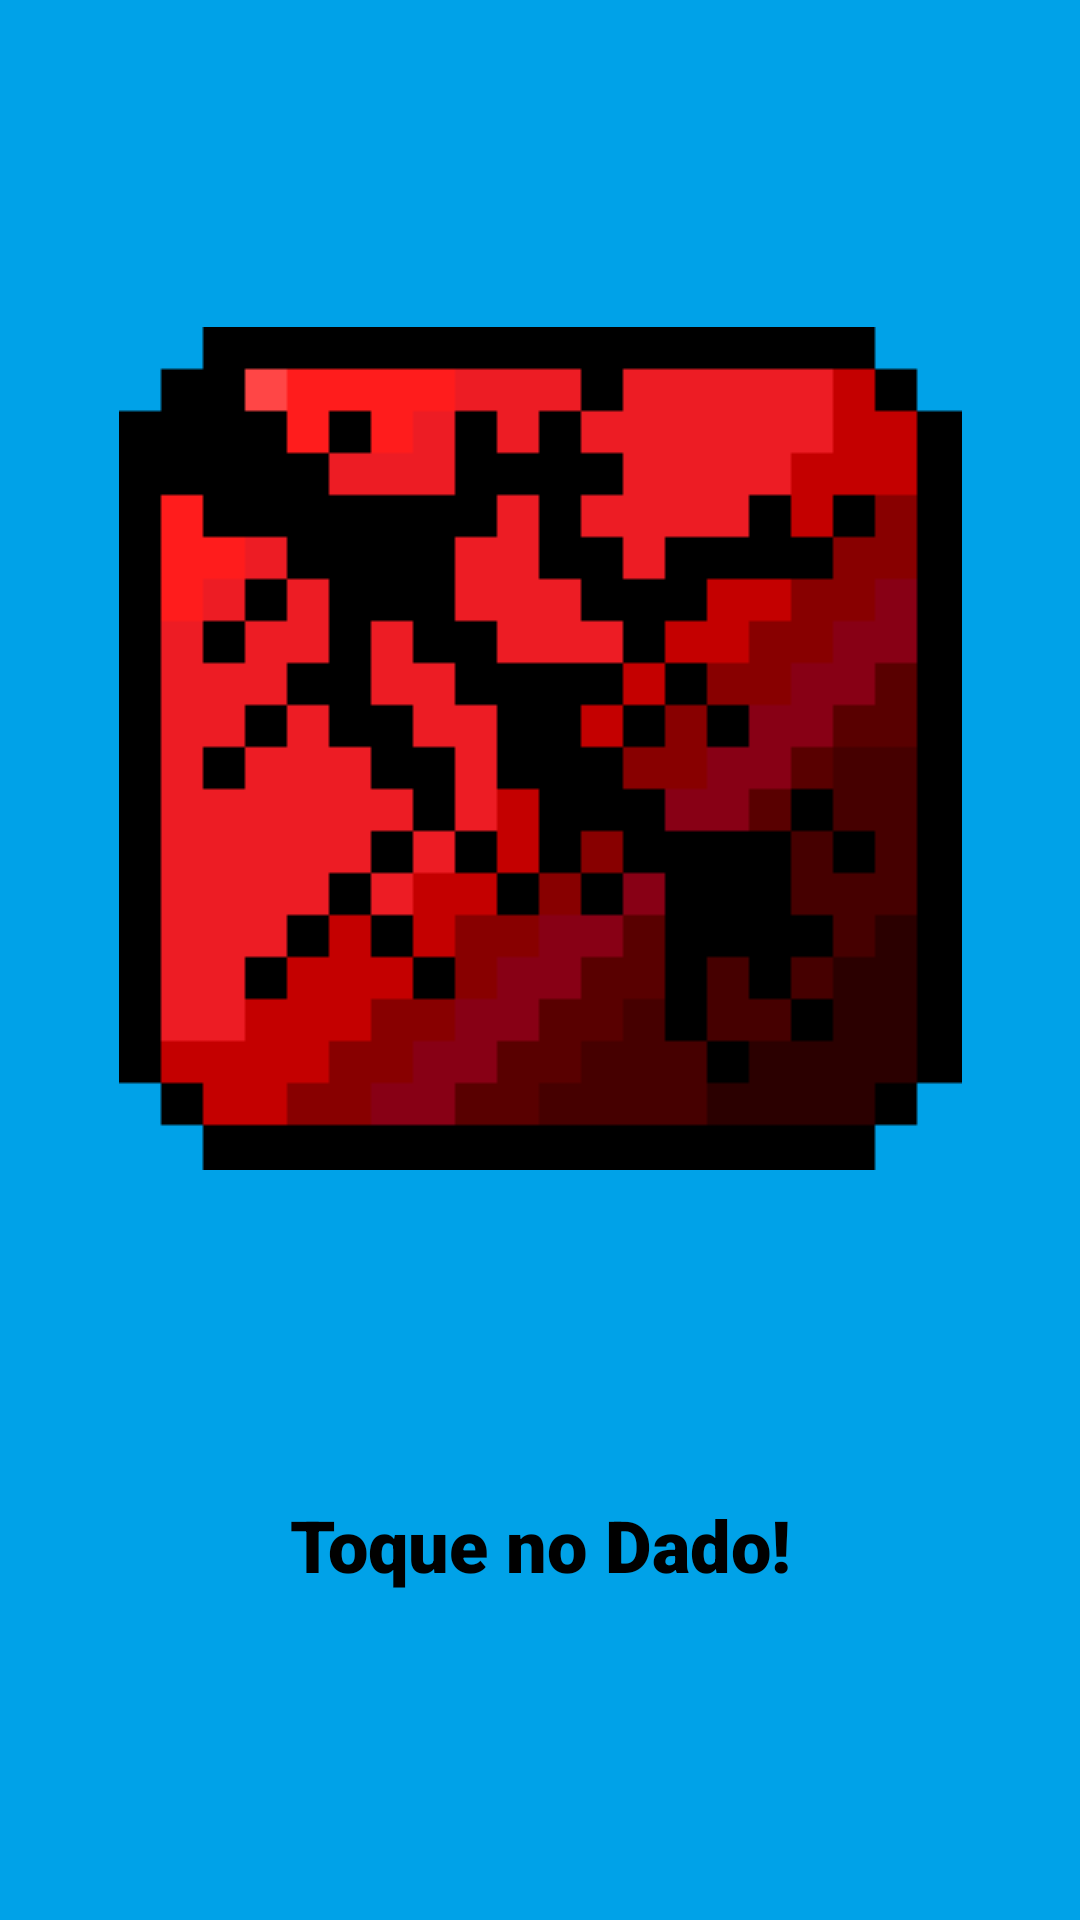

Here is an Android app screen rendered from its layout file. Give the layout XML and the strings, colors and styles it references.
<!-- AndroidManifest.xml: application theme Theme.DadoSeisLados -->
<!-- res/layout/activity_app.xml -->
<?xml version="1.0" encoding="utf-8"?>
<androidx.constraintlayout.widget.ConstraintLayout xmlns:android="http://schemas.android.com/apk/res/android"
    xmlns:app="http://schemas.android.com/apk/res-auto"
    xmlns:tools="http://schemas.android.com/tools"
    android:layout_width="match_parent"
    android:layout_height="match_parent"
    android:background="#00A2E8"
    tools:context=".AppActivity">

    <ImageView
        android:id="@+id/dado"
        android:layout_width="wrap_content"
        android:layout_height="wrap_content"
        android:layout_marginStart="8dp"
        android:layout_marginLeft="8dp"
        android:layout_marginTop="8dp"
        android:layout_marginEnd="8dp"
        android:layout_marginRight="8dp"
        android:onClick="rodarDado"
        app:layout_constraintBottom_toTopOf="@+id/textoDado"
        app:layout_constraintEnd_toEndOf="parent"
        app:layout_constraintHorizontal_bias="0.5"
        app:layout_constraintStart_toStartOf="parent"
        app:layout_constraintTop_toTopOf="parent"
        app:srcCompat="@drawable/ladozero" />

    <TextView
        android:id="@+id/textoDado"
        android:layout_width="wrap_content"
        android:layout_height="wrap_content"
        android:layout_marginStart="8dp"
        android:layout_marginLeft="8dp"
        android:layout_marginTop="8dp"
        android:layout_marginEnd="8dp"
        android:layout_marginRight="8dp"
        android:layout_marginBottom="8dp"
        android:fontFamily="sans-serif-black"
        android:text="Toque no Dado!"
        android:textColor="#000000"
        android:textSize="24sp"
        app:layout_constraintBottom_toBottomOf="parent"
        app:layout_constraintEnd_toEndOf="parent"
        app:layout_constraintHorizontal_bias="0.5"
        app:layout_constraintStart_toStartOf="parent"
        app:layout_constraintTop_toBottomOf="@+id/dado" />
</androidx.constraintlayout.widget.ConstraintLayout>
<!-- resources referenced by this layout -->
<resources>
  <!-- drawable ladozero: bmp bitmap (drawable, 8018 bytes) -->
  <style name="Theme.DadoSeisLados" parent="Theme.MaterialComponents.DayNight.DarkActionBar">
          
          <item name="colorPrimary">@color/purple_500</item>
          <item name="colorPrimaryVariant">@color/purple_700</item>
          <item name="colorOnPrimary">@color/white</item>
          
          <item name="colorSecondary">@color/teal_200</item>
          <item name="colorSecondaryVariant">@color/teal_700</item>
          <item name="colorOnSecondary">@color/black</item>
          
          <item name="android:statusBarColor" tools:targetApi="l">?attr/colorPrimaryVariant</item>
          
      </style>
  <!-- not gathered from this repository: default colours our renderer supplied (Android Studio template values) -->
  <color name="purple_500">#FF6200EE</color>
  <color name="purple_700">#FF3700B3</color>
  <color name="teal_200">#FF03DAC5</color>
  <color name="teal_700">#FF018786</color>
  <color name="black">#FF000000</color>
  <color name="white">#FFFFFFFF</color>
</resources>
